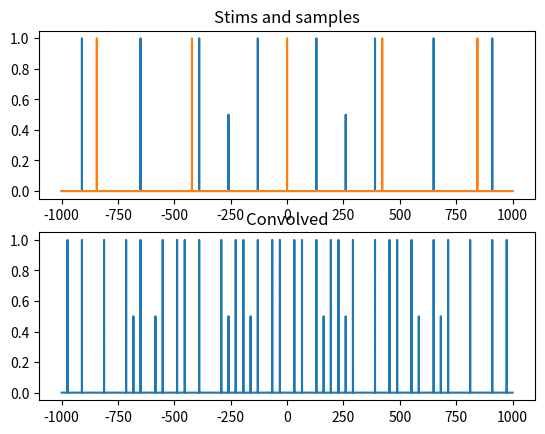

Python code for this plot:
#!/usr/bin/env python3
# -*- coding: utf-8 -*-
"""
Created on Thu Aug 27 17:32:26 2020

[redacted]
tanh convolution of S(t) spectrum and sampling
"""

import numpy as np
import matplotlib.pyplot as plt
import scipy.signal as sig

def idxer(x,c):
    return np.argmin(np.abs(x-c))

w = np.linspace(-1000,1000,10000)
s = np.zeros_like(w)
s[idxer(w,130)] = 1
s[idxer(w,260)] = 1/2
s[idxer(w,-260)] = 1/2
#s[idxer(w,190)] = 1
#s[idxer(w,202)] = 1
#s[idxer(w,-190)] = 1
#s[idxer(w,-202)] = 1

for ii in [1,3,5,7]:
    s[idxer(w,130*ii)] = 1
    s[idxer(w,-130*ii)] = 1



p = np.zeros_like(w)
p[idxer(w,0)] = 1
p[idxer(w,422)] = 1
p[idxer(w,844)] = 1
p[idxer(w,-422)] = 1
p[idxer(w,-844)] = 1

#convolve
res = sig.convolve(s,p,mode='same')
w_ext = np.linspace(-1000,1000,10000)
plt.figure()
plt.subplot(2,1,1)
plt.plot(w,s)
plt.plot(w,p)
plt.title('Stims and samples')
plt.subplot(2,1,2)
plt.plot(w_ext,res)
plt.title('Convolved')
#plt.xlim((0,200))
